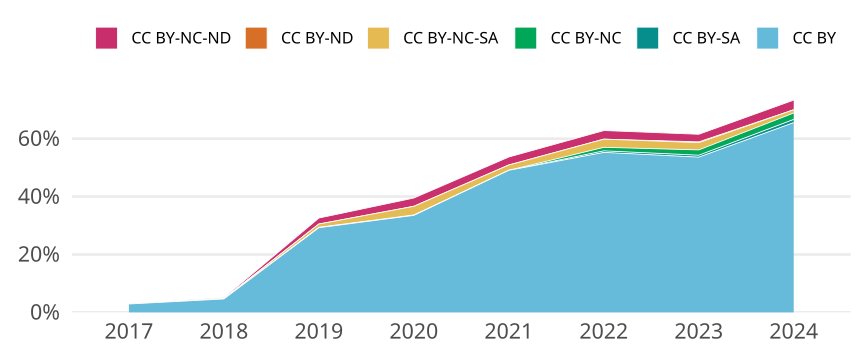

The file beside this chart, header and first rows:
cr_year, jn_all, cc, cc_total, prop
2017, 656, CC BY, 19, 0.02896
2017, 656, CC BY-SA, 0, 0
2017, 656, CC BY-NC, 0, 0
2017, 656, CC BY-NC-SA, 1, 0.001524
2017, 656, CC BY-ND, 0, 0
2017, 656, CC BY-NC-ND, 0, 0
2018, 710, CC BY, 33, 0.04648
2018, 710, CC BY-SA, 0, 0
2018, 710, CC BY-NC, 0, 0
2018, 710, CC BY-NC-SA, 1, 0.001408
2018, 710, CC BY-ND, 0, 0
2018, 710, CC BY-NC-ND, 2, 0.002817
2019, 629, CC BY, 184, 0.2925
2019, 629, CC BY-SA, 0, 0
2019, 629, CC BY-NC, 1, 0.00159
2019, 629, CC BY-NC-SA, 7, 0.01113
2019, 629, CC BY-ND, 0, 0
2019, 629, CC BY-NC-ND, 13, 0.02067
2020, 734, CC BY, 246, 0.3351
2020, 734, CC BY-SA, 0, 0
2020, 734, CC BY-NC, 1, 0.001362
2020, 734, CC BY-NC-SA, 22, 0.02997
2020, 734, CC BY-ND, 0, 0
2020, 734, CC BY-NC-ND, 21, 0.02861
2021, 762, CC BY, 374, 0.4908
2021, 762, CC BY-SA, 0, 0
2021, 762, CC BY-NC, 0, 0
2021, 762, CC BY-NC-SA, 14, 0.01837
2021, 762, CC BY-ND, 0, 0
2021, 762, CC BY-NC-ND, 21, 0.02756
2022, 742, CC BY, 410, 0.5526
2022, 742, CC BY-SA, 4, 0.005391
2022, 742, CC BY-NC, 9, 0.01213
2022, 742, CC BY-NC-SA, 21, 0.0283
2022, 742, CC BY-ND, 0, 0
2022, 742, CC BY-NC-ND, 22, 0.02965
2023, 759, CC BY, 407, 0.5362
2023, 759, CC BY-SA, 5, 0.006588
2023, 759, CC BY-NC, 14, 0.01845
2023, 759, CC BY-NC-SA, 19, 0.02503
2023, 759, CC BY-ND, 2, 0.002635
2023, 759, CC BY-NC-ND, 20, 0.02635
2024, 90, CC BY, 59, 0.6556
2024, 90, CC BY-SA, 1, 0.01111
2024, 90, CC BY-NC, 2, 0.02222
2024, 90, CC BY-NC-SA, 1, 0.01111
2024, 90, CC BY-ND, 0, 0
2024, 90, CC BY-NC-ND, 3, 0.03333
